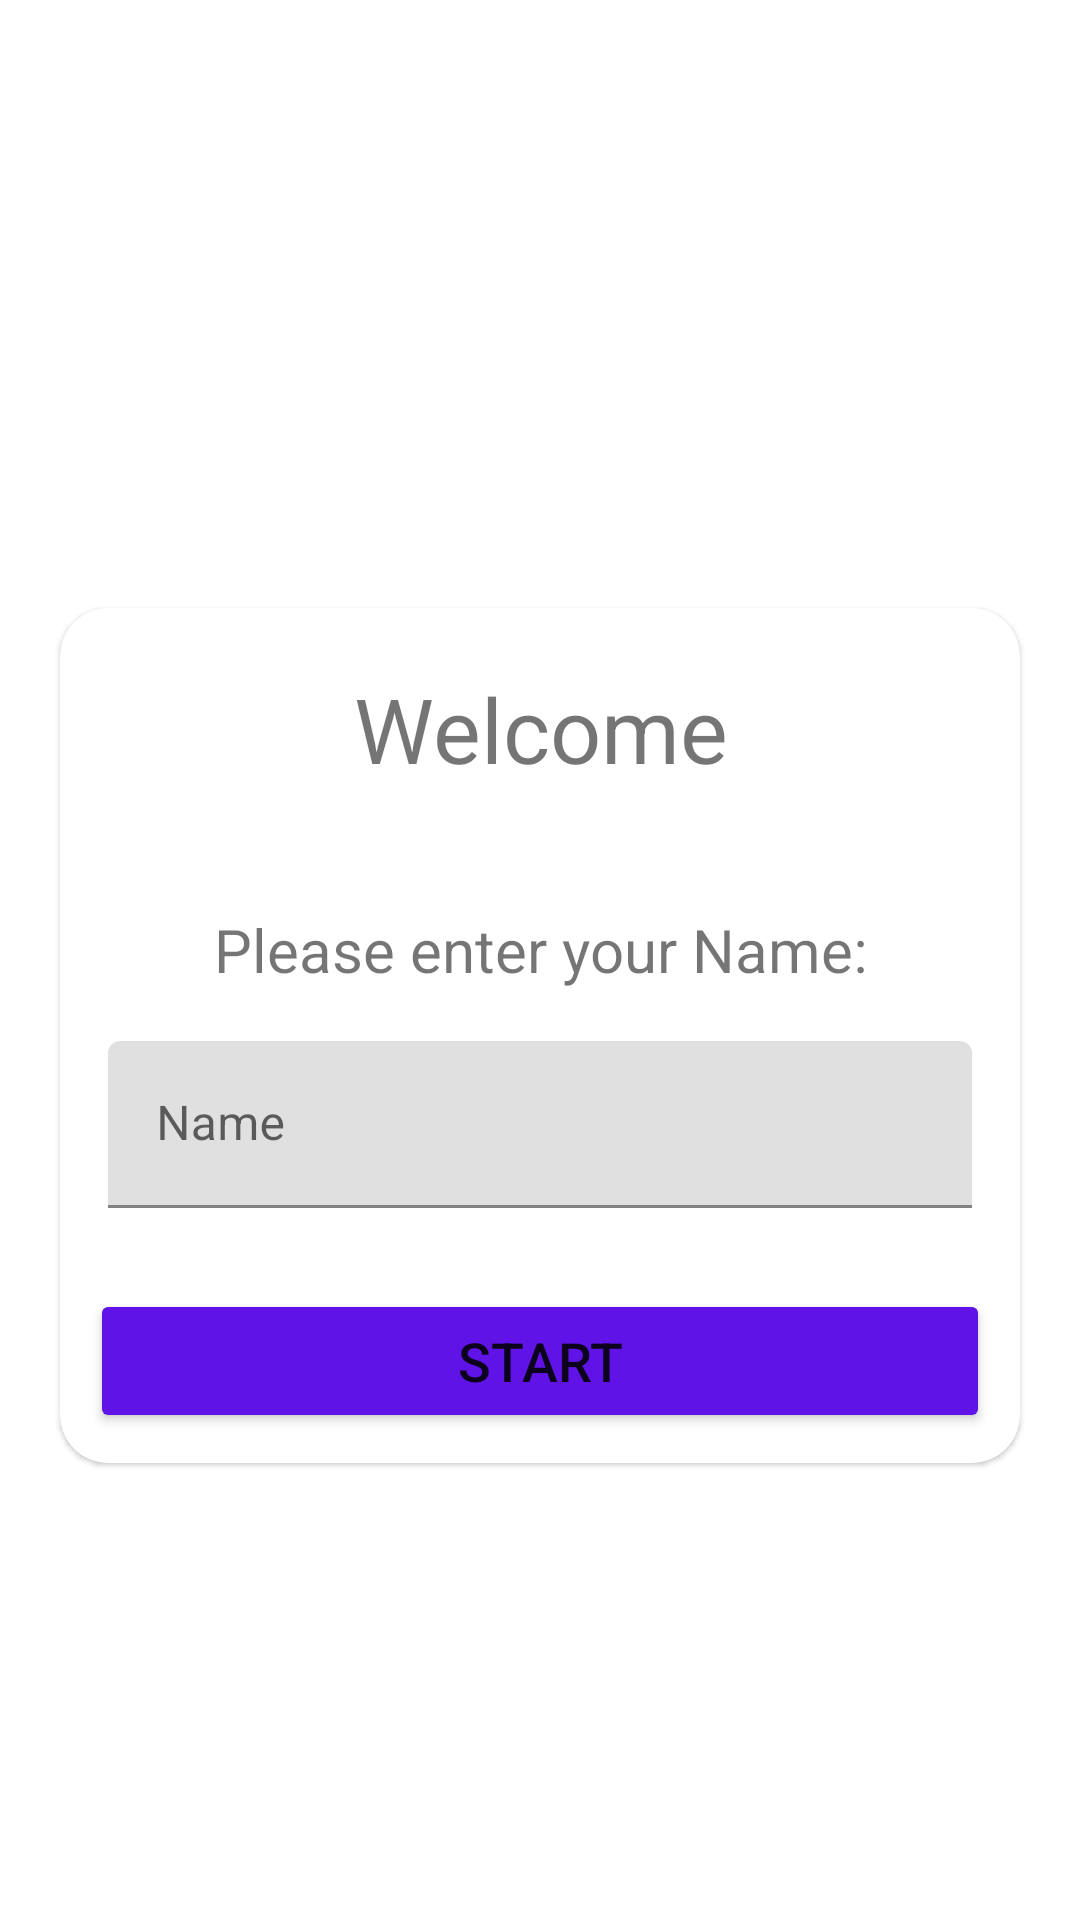

Layout XML and referenced resources for this Android screen:
<!-- AndroidManifest.xml: application theme Theme.MaterialComponents.DayNight.NoActionBar -->
<!-- res/layout/activity_main.xml -->
<?xml version="1.0" encoding="utf-8"?>
<LinearLayout xmlns:android="http://schemas.android.com/apk/res/android"
    xmlns:tools="http://schemas.android.com/tools"
    android:layout_width="match_parent"
    android:layout_height="match_parent"
    xmlns:app="http://schemas.android.com/apk/res-auto"
    android:background="@drawable/ic_bg"
    tools:context=".MainActivity"
    android:orientation="vertical"
    android:gravity="center">


    <TextView
        android:id="@+id/textView"
        android:layout_width="match_parent"
        android:layout_height="wrap_content"
        android:text="@string/quiz_app"
        android:textColor="#FFFFFF"
        android:gravity="center"
        android:textSize="38sp" />

    <com.google.android.material.card.MaterialCardView
        android:layout_width="match_parent"
        android:layout_height="wrap_content"
        android:layout_margin="20dp"
        android:layout_marginStart="16dp"
        android:layout_marginEnd="16dp"
        app:cardCornerRadius="16dp"
        >

        <LinearLayout
            android:layout_width="match_parent"
            android:layout_height="wrap_content"
            android:orientation="vertical">
            <TextView
                android:id="@+id/textView2"
                android:layout_width="match_parent"
                android:layout_height="match_parent"
                android:gravity="center"
                android:padding="20dp"
                android:text="Welcome"
                android:textSize="30sp" />
            <TextView
                android:layout_width="match_parent"
                android:layout_height="match_parent"
                android:text="Please enter your Name:"
                android:layout_marginTop="20dp"
                android:textSize="20sp"
                android:gravity="center"
                />
            <com.google.android.material.textfield.TextInputLayout
                android:layout_width="match_parent"
                android:layout_height="wrap_content"
                style="@style/Widget.MaterialComponents.TextInputEditText.OutlinedBox">
                <androidx.appcompat.widget.AppCompatEditText
                    android:id="@+id/name"
                    android:layout_width="match_parent"
                    android:layout_height="wrap_content"
                    android:hint="@string/name"
                    android:inputType="textCapWords"
                    android:textColor="@color/black"
                    tools:ignore="SpeakableTextPresentCheck">

                </androidx.appcompat.widget.AppCompatEditText>

            </com.google.android.material.textfield.TextInputLayout>

            <Button
                android:id="@+id/Button_start"
                android:layout_width="match_parent"
                android:layout_height="wrap_content"
                android:layout_margin="10dp"
                android:backgroundTint="#5F13E6"
                android:text="@string/start"

                android:textSize="18sp"
                tools:ignore="SpeakableTextPresentCheck" />

        </LinearLayout>


    </com.google.android.material.card.MaterialCardView>


        </LinearLayout>
<!-- resources referenced by this layout -->
<resources>
  <string name="name">Name</string>
  <string name="quiz_app">Quiz App!</string>
  <string name="start">Start</string>
  <!-- not gathered from this repository: default colours our renderer supplied (Android Studio template values) -->
  <color name="black">#FF000000</color>
</resources>
